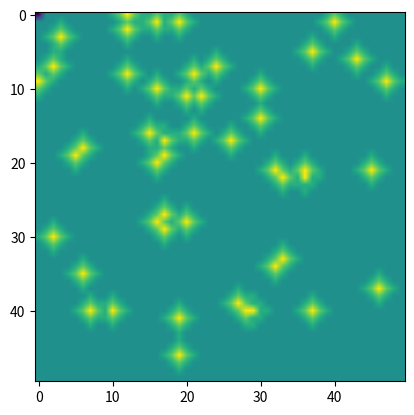

The matplotlib source for this figure:
import numpy as np
import matplotlib.pyplot as plt
import random as rand

class Snuggle:
    def __init__(self, start_size, start_hunger, start_thirst, start_x, start_y):
        self.size = start_size
        self.locations = [[start_x, start_y]]

        self.hunger = start_hunger
        self.thirst = start_thirst
        self.day = 0
        self.starving_days = 0
        self.thirsting_days = 0

        life(day)

    def update(self, agar):
        self.locations.append(self.makeDecision(self.hunger, self.thirst))
        self.update_vitals()
        
        # if self.is_alive:
        #     life(day += 1)
    
    def is_alive(self, starving_days, thirsting_days):
        if starving_days >= 7:
            return False 
        if thirsting_days >= 3:
            return False
        return True

    def update_vitals(self, gathered_food, gathered_moisture):
        self.hunger -= 1
        self.thirst -= 1
        
        self.hunger += gathered_food
        self.food += gathered_moisture

        # self.starving_days += 1 if self.hunger <= 0 else self.starving_days = 0
        # self.thirsting_days += 1 if self.thirst <= 0 else self.thirsting_days = 0

    def display(self):
        return

    def get_next_decision(self):
    
        return

    def find_highest_desireability(self):
        # for l in self.locations:
             
        return


class Section:
    def __init__(self, x, y):
        self.x = x
        self.y = y
        self.nutrient = 0
        self.water = 0
        self.light = 0
        self.source = False
        self.contains_bacteria = False

    def harvest(self):
        return
    


"""
SOURCE DISTRIBUTIONS
S 0.1 100%
A 0.2 90%
B 0.4 80%
C 0.2 70%
D 0.1 60%
"""
class Agar:
    def __init__(self, size):
        self.size = size
        self.agar = [[Section(i, j) for i in range(self.size)] for j in range(self.size)]

    def add_food(self, n):
        l = self.size-1
        for _ in range(0, n):
            x = rand.randint(0, l)
            y = rand.randint(0, l)
            self.agar[y][x].nutrient = 100
            for i in self.get_adjacent(x, y):
                if i.nutrient == 0:
                    i.nutrient += 50
                for j in self.get_adjacent(i.x, i.y):
                    if j.nutrient == 0:
                        j.nutrient += 25
        self.agar[0][0].nutrient = -100

    def see_food(self):
        a = []
        for row in self.agar:
            b = []
            for column in row:
                if column != -100:
                    b.append(column.nutrient)
                else:
                    b.append(-100)
            a.append(b)
        return a
    # def add_water(self, n):
    #     for i _ in range(n):
    #         self.agar[rand.randint(0, len(agar))][rand.randint(0, len(agar[]))].water(100)


    def spread_resources(self, amount):
        return



    def get_adjacent(self, x, y):
        l = []
        if y + 1 < self.size:
            l.append(self.agar[y+1][x])
        if y - 1 >= 0:
            l.append(self.agar[y-1][x])
        if x + 1 < self.size:
            l.append(self.agar[y][x+1])
        if x - 1 >= 0:
            l.append(self.agar[y][x-1])
        return l



    

if __name__ == "__main__":
    agar = Agar(50)
    
    agar.add_food(50)
    A = np.array(agar.see_food())
    # agarf.add_water(10)

    # b = Bacteria(1, 50, 50, 500, 500)
    # while True:
    #     b.update(agar)

    # H = np.array([[rand.randint(0, 100) for _ in range(0, 1000)] for _ in range(0, 1000)])
    

    plt.imshow(A, interpolation='bilinear')
    
    
    plt.show()

"""
o
"""